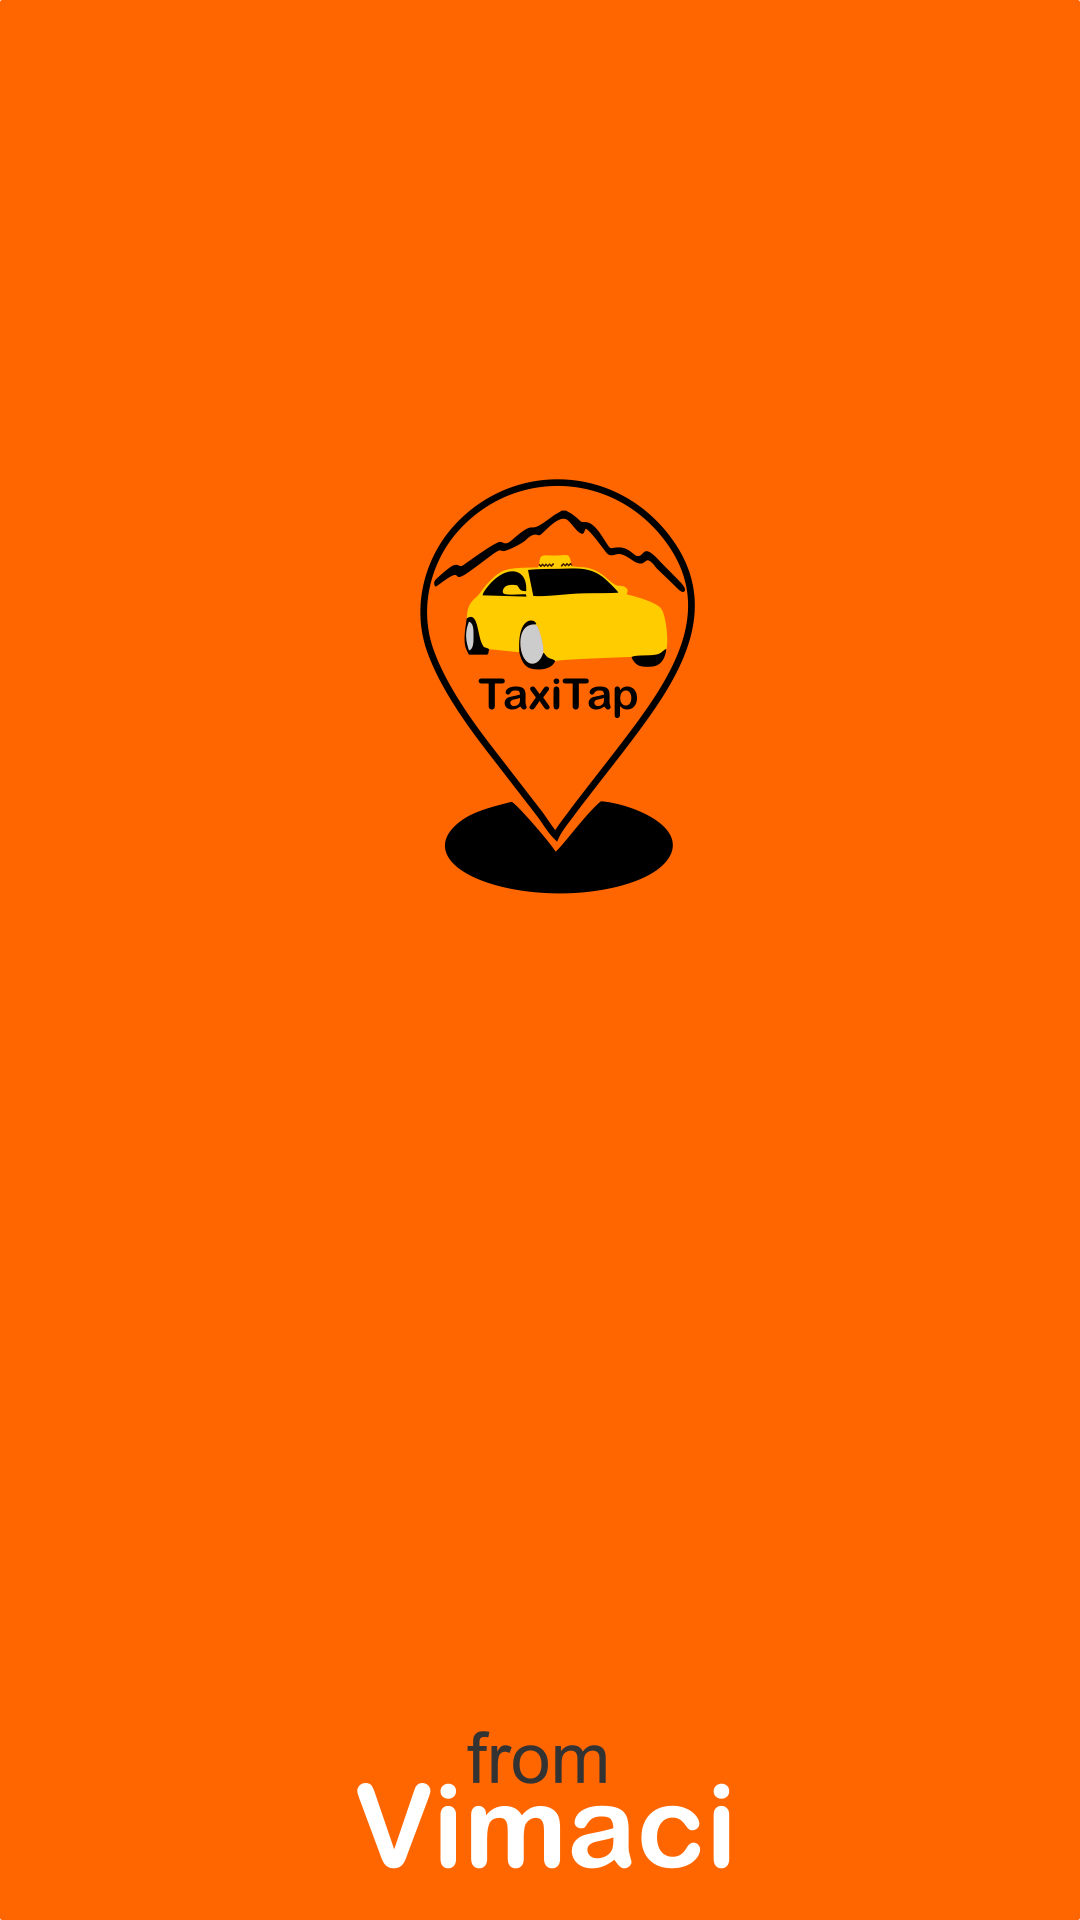

This screen was rendered from an Android layout file. Write that file and the resources it references.
<!-- AndroidManifest.xml: activity theme android:Theme.DeviceDefault.NoActionBar -->
<!-- res/layout/activity_main.xml -->
<?xml version="1.0" encoding="utf-8"?>
<RelativeLayout xmlns:android="http://schemas.android.com/apk/res/android"
    xmlns:app="http://schemas.android.com/apk/res-auto"
    android:layout_width="match_parent"
    android:layout_height="match_parent">

    <ImageView
        android:id="@+id/imagen_splash"
        android:layout_width="match_parent"
        android:layout_height="match_parent"
        android:src="@drawable/splash_screen" />
</RelativeLayout>
<!-- resources referenced by this layout -->
<resources>
  <!-- drawable splash_screen: png bitmap (drawable, 109228 bytes) -->
</resources>
